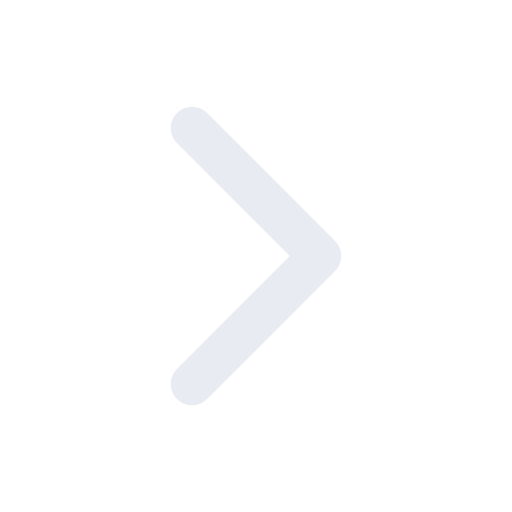
t = 0.00 s
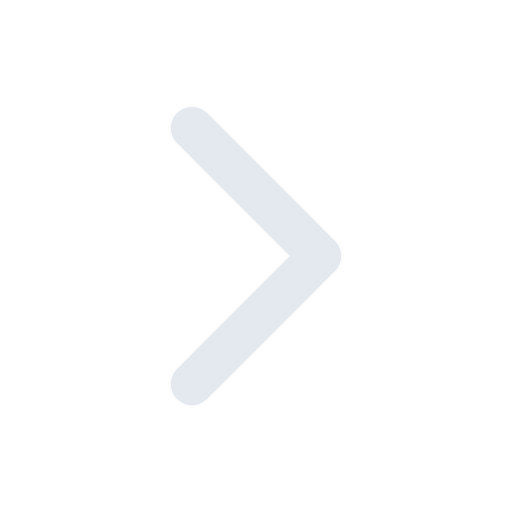
t = 0.23 s
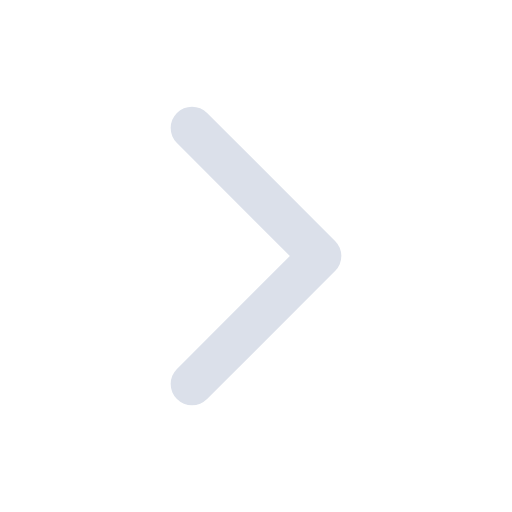
t = 0.68 s
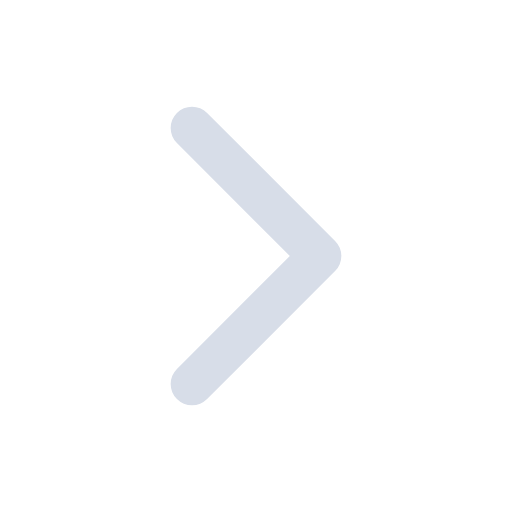
t = 0.90 s
t = 1.13 s: frame unchanged from t = 0.68 s, image omitted
t = 1.58 s: frame unchanged from t = 0.23 s, image omitted

The animated SVG that drew these frames (rendered in a browser with its animation timeline set to each time). Animation: 1 SMIL element (animate=1); one cycle of 1.80 s, repeats indefinitely.

<svg xmlns="http://www.w3.org/2000/svg" viewBox="0 0 24 24" fill="none" color="#d7dde8" stroke="currentColor" stroke-width="2" stroke-linecap="round" stroke-linejoin="round">
  <path d="m9 6 6 6-6 6"/>
  <animate attributeName="opacity" values="0.55;1;0.55" dur="1.8s" repeatCount="indefinite"/>
</svg>
